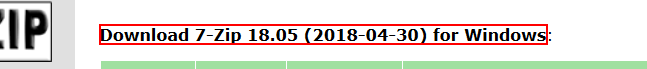
Task: Check App Versions for HERE
Workflow: Check7Zip

Step 1: get-text from the text

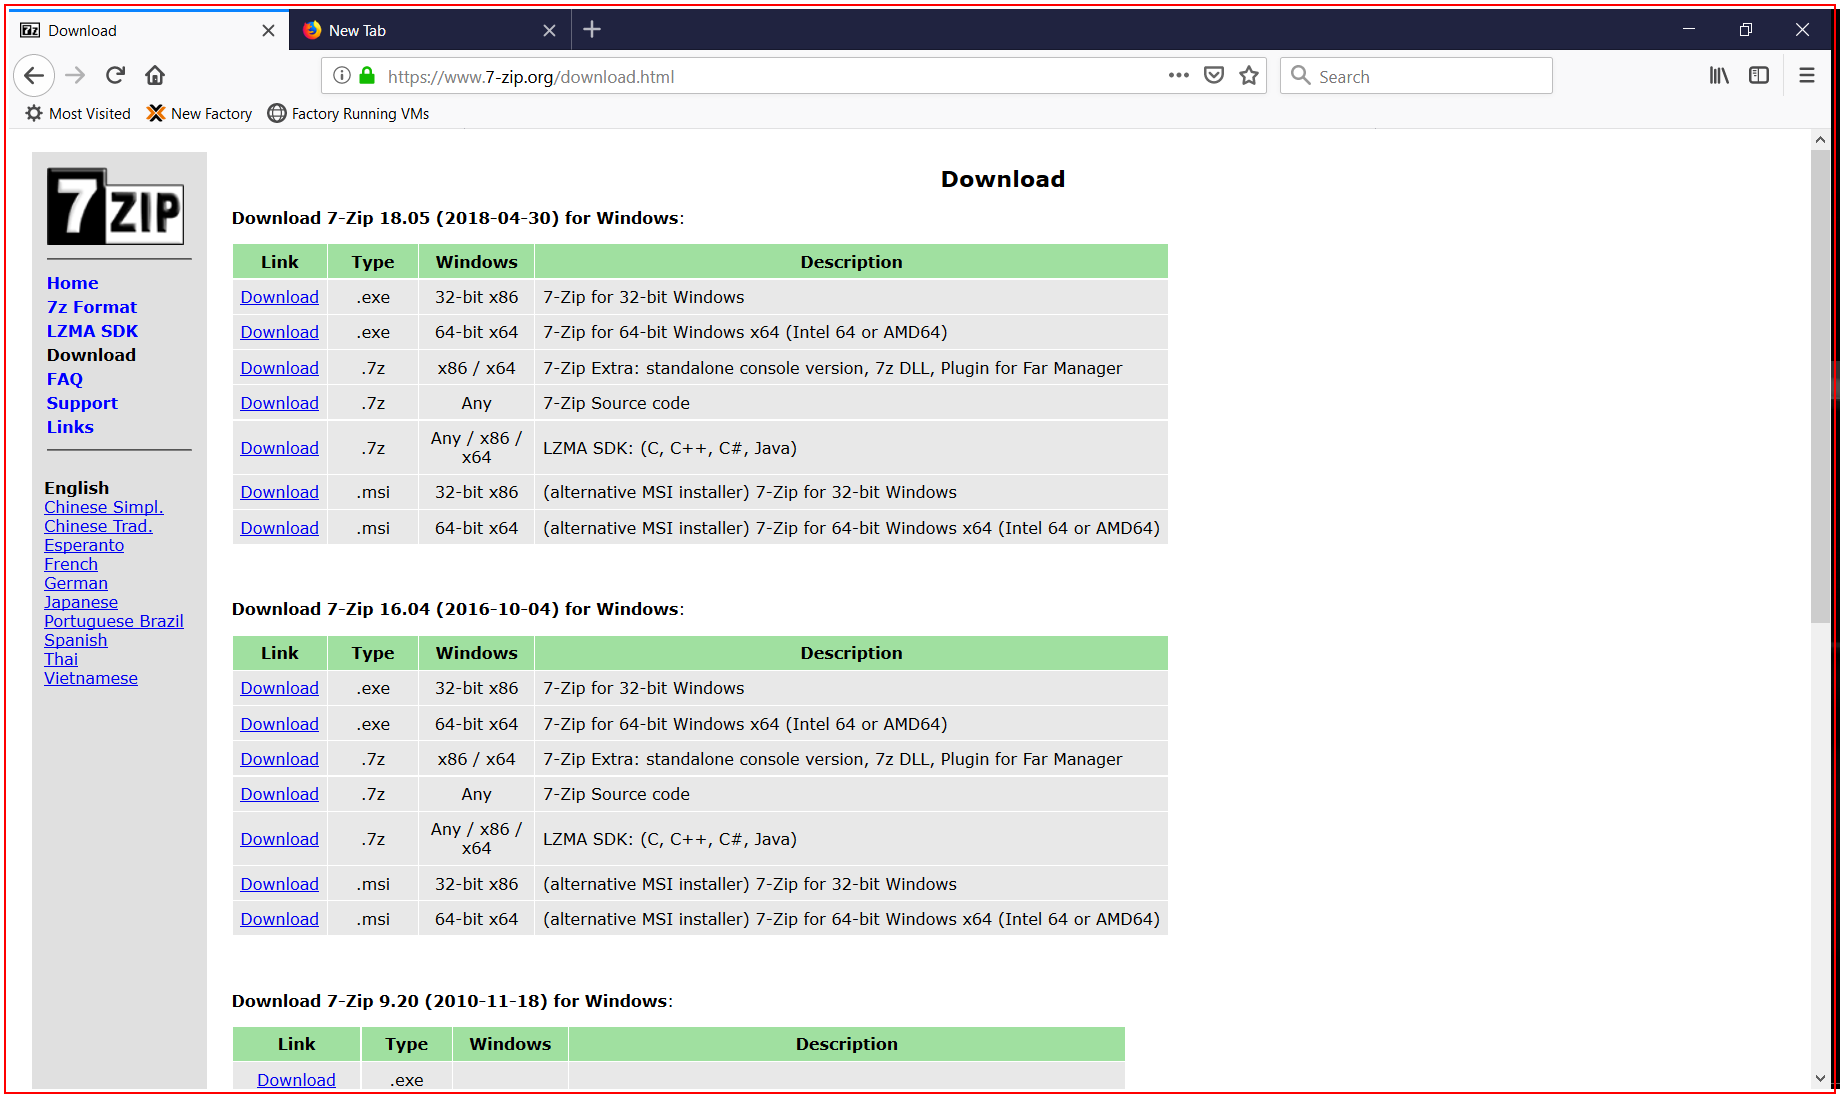
Step 2: Close Application 'firefox.exe  Download'